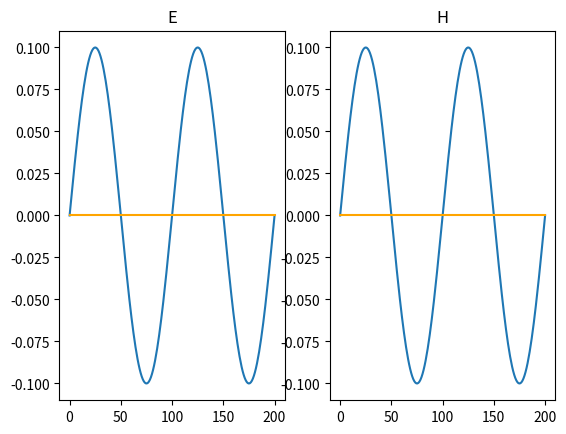

Here is the Python script that generated this plot:
import numpy as np
import matplotlib.pyplot as plt

N = 200
M = 1000
T = 1

E = np.zeros((M, N))
H = np.zeros((M, N))
h = 200 / N
tau = T / M

z = np.linspace(0, 200, N)

E[0, :] = 0.1 * np.sin(2 * np.pi * z / 100)
H[0, :] = 0.1 * np.sin(2 * np.pi * z / 100)

for j in range(M - 1):
    for i in range(N - 1):
        dE = -tau / h * (H[j, i + 1] - H[j, i])
        dH = -tau / h * (E[j, i] - E[j, i - 1])

        if j > 0:
            if E[j, i] < 0:
                E[j, i] = 0
            if H[j, i] < 0:
                H[j, i] = 0

        if dE < 0:
            E[j + 1, i] = 0
        else:
            E[j + 1, i] = E[j, i] + dE

        if dH < 0:
            H[j + 1, i] = 0
        else:
            H[j + 1, i] = H[j, i] + dH

        if j > 0:
            if E[j, i] < 0:
                E[j, i] = 0
            if H[j, i] < 0:
                H[j, i] = 0

plt.subplot(121)
plt.plot(z, E[0, :])
plt.plot(z, E[-1, :], color='orange')
plt.title('E')

plt.subplot(122)
plt.plot(z, H[0, :])
plt.plot(z, H[-1, :], color='orange')
plt.title('H')

plt.show()
